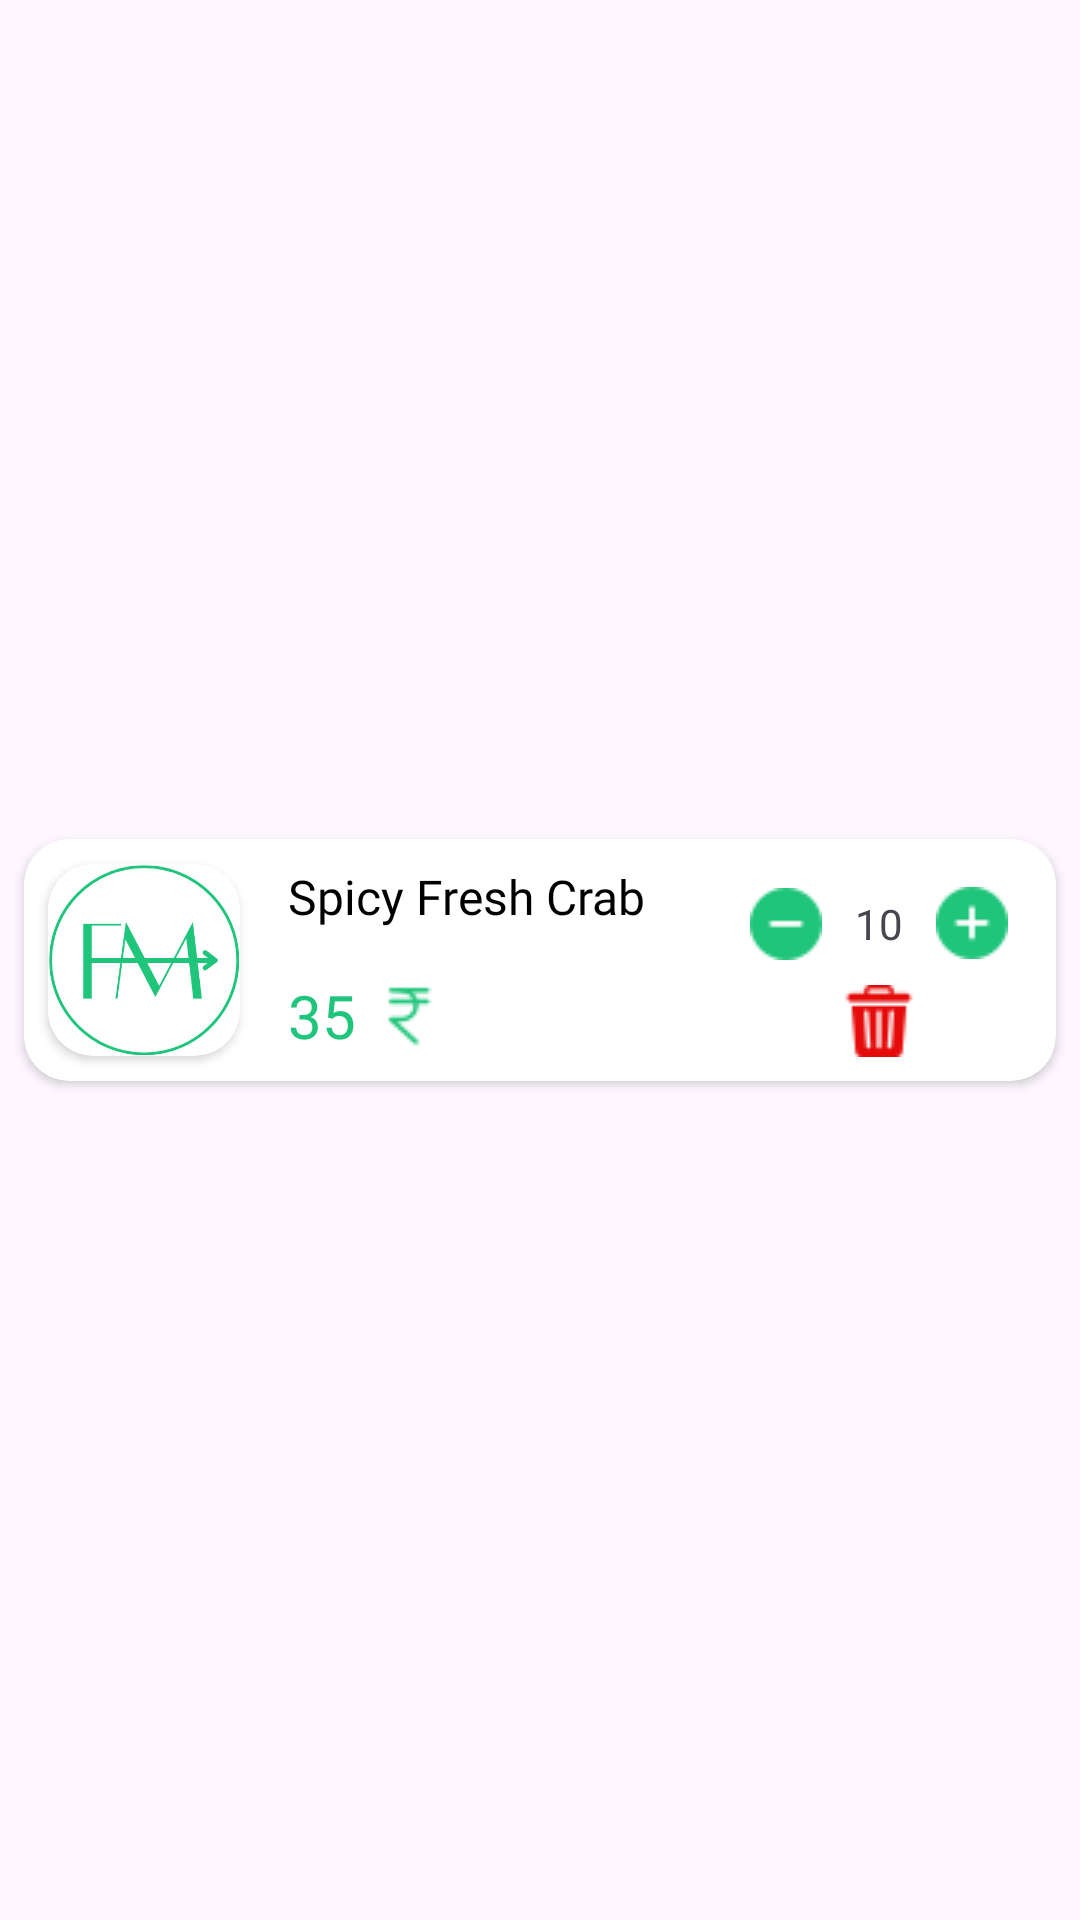

Android layout source for this screen:
<!-- AndroidManifest.xml: application theme Theme.FoodMarketAdmin -->
<!-- res/layout/menu_item.xml -->
<?xml version="1.0" encoding="utf-8"?>
<androidx.constraintlayout.widget.ConstraintLayout xmlns:android="http://schemas.android.com/apk/res/android"
    xmlns:app="http://schemas.android.com/apk/res-auto"
    xmlns:tools="http://schemas.android.com/tools"
    android:layout_width="match_parent"
    android:layout_height="wrap_content">

    <androidx.cardview.widget.CardView
        android:layout_width="0dp"
        android:layout_height="wrap_content"
        android:layout_margin="8dp"
        android:elevation="2dp"
        app:cardCornerRadius="15dp"
        app:layout_constraintBottom_toBottomOf="parent"
        app:layout_constraintEnd_toEndOf="parent"
        app:layout_constraintStart_toStartOf="parent"
        app:layout_constraintTop_toTopOf="parent">

        <androidx.constraintlayout.widget.ConstraintLayout
            android:layout_width="match_parent"
            android:layout_height="match_parent">

            <androidx.cardview.widget.CardView
                android:id="@+id/cardView3"
                android:layout_width="wrap_content"
                android:layout_height="64dp"
                android:layout_marginStart="8dp"
                android:layout_marginTop="8dp"
                android:layout_marginBottom="8dp"
                app:cardCornerRadius="15dp"
                app:layout_constraintBottom_toBottomOf="parent"
                app:layout_constraintStart_toStartOf="parent"
                app:layout_constraintTop_toTopOf="parent">

                <ImageView
                    android:id="@+id/iditemfoodimg"
                    android:layout_width="64dp"
                    android:layout_height="64dp"
                    android:scaleType="centerCrop"
                    app:srcCompat="@drawable/croppedcirclelogo" />
            </androidx.cardview.widget.CardView>

            <TextView
                android:id="@+id/iditemfoodname"
                android:layout_width="wrap_content"
                android:layout_height="wrap_content"
                android:layout_marginStart="16dp"
                android:fontFamily="@font/allerta"
                android:text="Spicy Fresh Crab"
                android:textColor="@color/black"
                android:textSize="16sp"
                app:layout_constraintStart_toEndOf="@+id/cardView3"
                app:layout_constraintTop_toTopOf="@+id/cardView3" />

            <TextView
                android:id="@+id/iditemfoodprice"
                android:layout_width="wrap_content"
                android:layout_height="wrap_content"
                android:layout_marginStart="16dp"
                android:drawableRight="@drawable/rupee_textcolor"
                android:fontFamily="@font/allerta"
                android:text="35 "
                android:textColor="@color/textColor"
                android:textSize="20sp"
                app:layout_constraintBottom_toBottomOf="@+id/cardView3"
                app:layout_constraintStart_toEndOf="@+id/cardView3" />

            <ImageButton
                android:id="@+id/iditemminusbtn"
                android:layout_width="wrap_content"
                android:layout_height="wrap_content"
                android:layout_marginEnd="8dp"
                android:background="@drawable/transparentshape"
                app:layout_constraintBottom_toBottomOf="@+id/idnumofitems"
                app:layout_constraintEnd_toStartOf="@+id/idnumofitems"
                app:layout_constraintTop_toTopOf="@+id/idnumofitems"
                app:srcCompat="@drawable/minusbgicon" />

            <ImageButton
                android:id="@+id/iditemplusbtn"
                android:layout_width="wrap_content"
                android:layout_height="wrap_content"
                android:layout_marginTop="16dp"
                android:layout_marginEnd="16dp"
                android:background="@android:color/white"
                app:layout_constraintEnd_toEndOf="parent"
                app:layout_constraintTop_toTopOf="parent"
                app:srcCompat="@drawable/plusbgicon" />

            <TextView
                android:id="@+id/idnumofitems"
                android:layout_width="wrap_content"
                android:layout_height="wrap_content"
                android:layout_marginEnd="8dp"
                android:fontFamily="@font/allerta"
                android:padding="3dp"
                android:text="10"
                android:textAlignment="center"
                app:layout_constraintBottom_toBottomOf="@+id/iditemplusbtn"
                app:layout_constraintEnd_toStartOf="@+id/iditemplusbtn"
                app:layout_constraintTop_toTopOf="@+id/iditemplusbtn" />

            <ImageButton
                android:id="@+id/iditemdeletebtn"
                android:layout_width="wrap_content"
                android:layout_height="wrap_content"
                android:layout_marginTop="8dp"
                android:layout_marginBottom="8dp"
                android:background="@android:color/white"
                app:layout_constraintBottom_toBottomOf="parent"
                app:layout_constraintEnd_toEndOf="@+id/iditemplusbtn"
                app:layout_constraintStart_toStartOf="@+id/iditemminusbtn"
                app:layout_constraintTop_toBottomOf="@+id/idnumofitems"
                app:srcCompat="@drawable/deletebgicon" />


        </androidx.constraintlayout.widget.ConstraintLayout>

    </androidx.cardview.widget.CardView>
</androidx.constraintlayout.widget.ConstraintLayout>
<!-- resources referenced by this layout -->
<resources>
  <color name="black">#FF000000</color>
  <color name="textColor">#1fc57a</color>
  <!-- drawable croppedcirclelogo: png bitmap (drawable, 27612 bytes) -->
  <!-- drawable deletebgicon: png bitmap (drawable, 705 bytes) -->
  <!-- drawable minusbgicon: png bitmap (drawable, 680 bytes) -->
  <!-- drawable plusbgicon: png bitmap (drawable, 755 bytes) -->
  <!-- drawable rupee_textcolor: png bitmap (drawable, 625 bytes) -->
  <style name="Theme.FoodMarketAdmin" parent="Base.Theme.FoodMarketAdmin" />
  <style name="Base.Theme.FoodMarketAdmin" parent="Theme.Material3.DayNight.NoActionBar">
          
          
      </style>
</resources>
